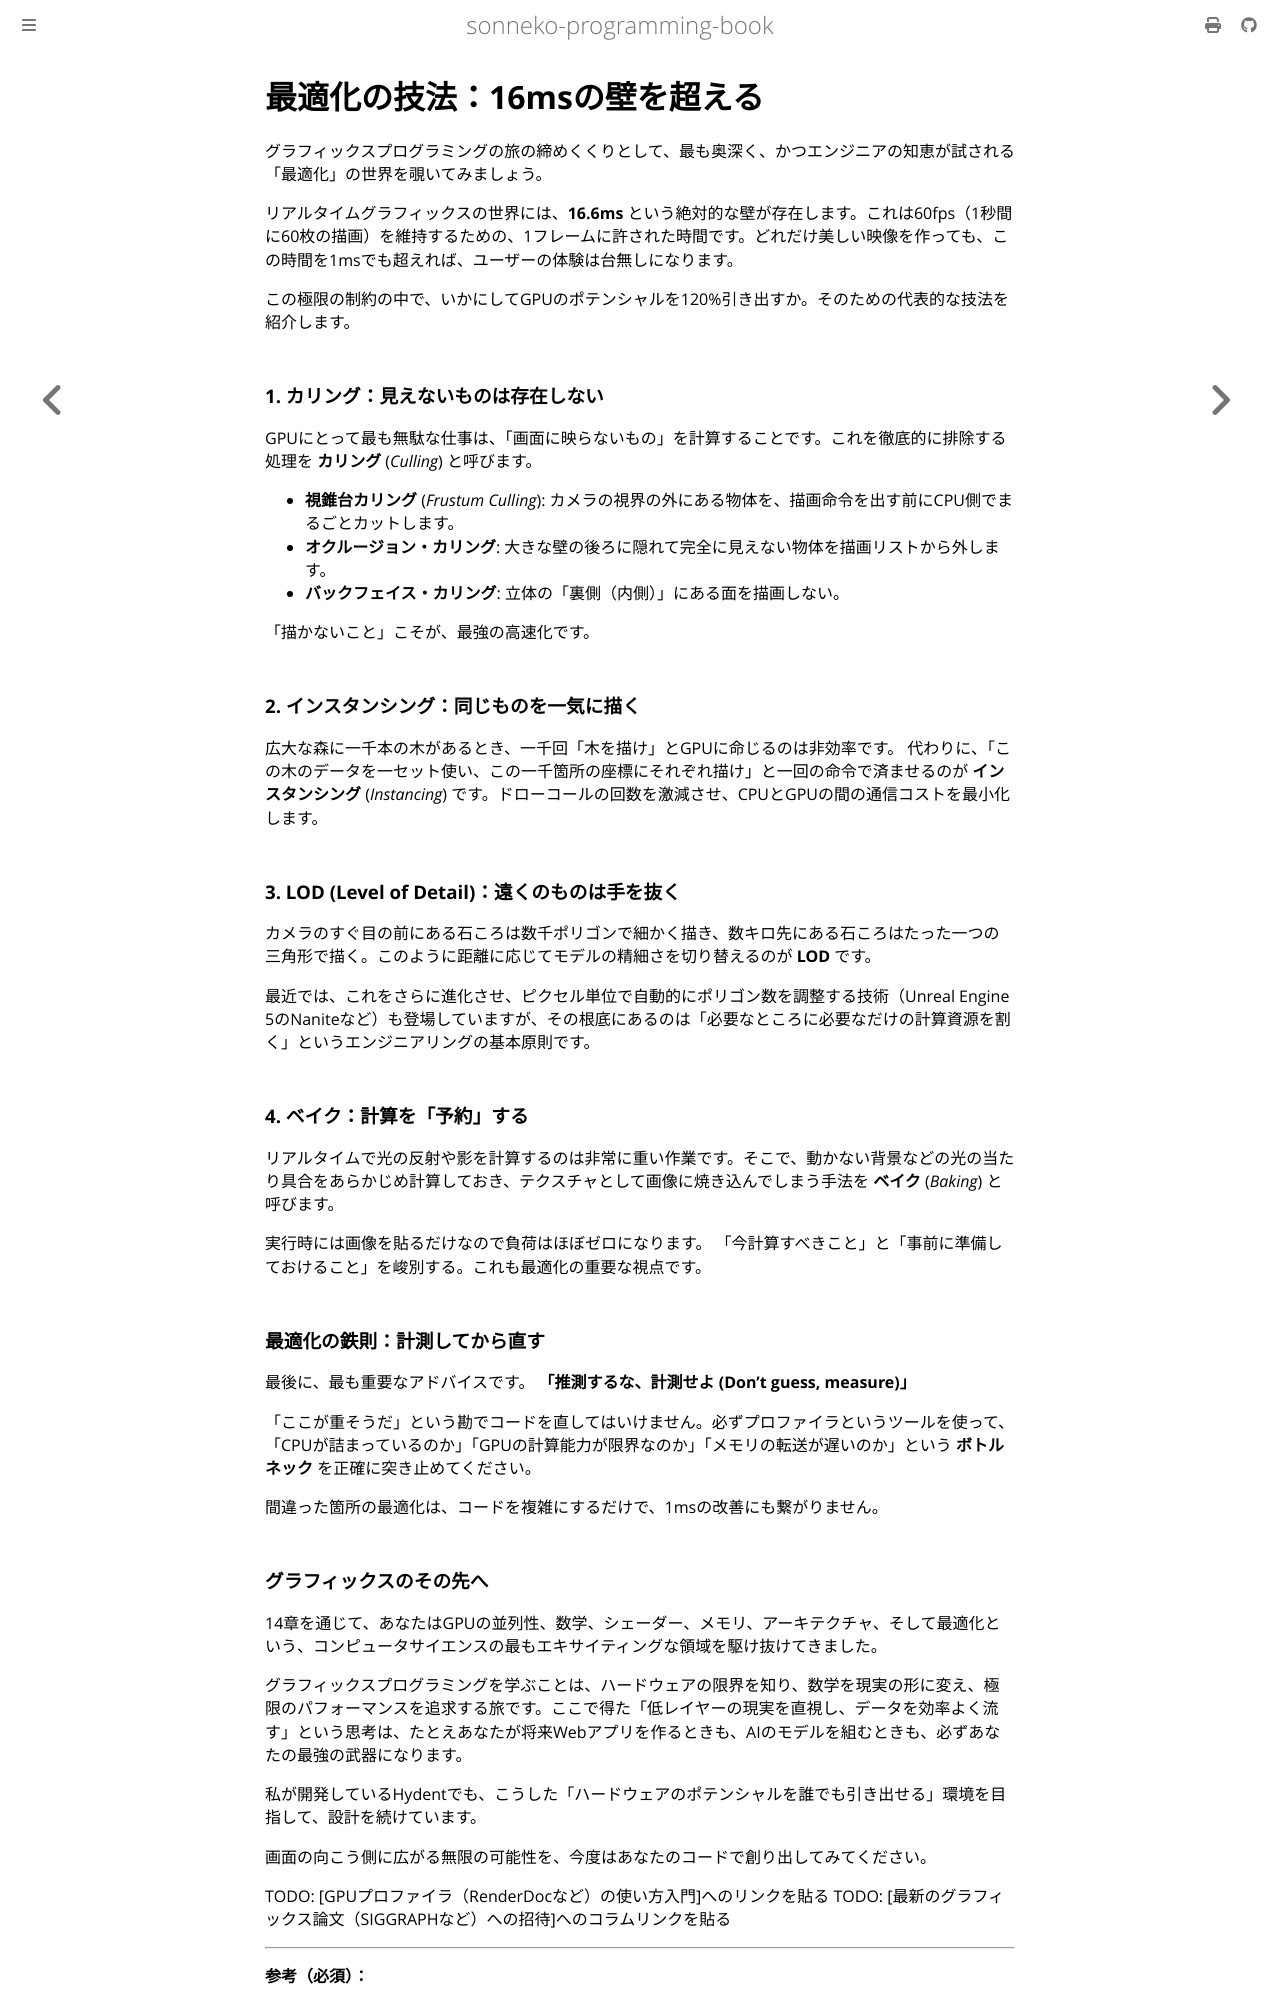

repository: sonneko/programming-book · page: 14-graphics/016.html · generator: mdbook

# 最適化の技法：16msの壁を超える

グラフィックスプログラミングの旅の締めくくりとして、最も奥深く、かつエンジニアの知恵が試される「最適化」の世界を覗いてみましょう。

リアルタイムグラフィックスの世界には、**16.6ms** という絶対的な壁が存在します。これは60fps（1秒間に60枚の描画）を維持するための、1フレームに許された時間です。どれだけ美しい映像を作っても、この時間を1msでも超えれば、ユーザーの体験は台無しになります。

この極限の制約の中で、いかにしてGPUのポテンシャルを120%引き出すか。そのための代表的な技法を紹介します。

### 1. カリング：見えないものは存在しない

GPUにとって最も無駄な仕事は、「画面に映らないもの」を計算することです。これを徹底的に排除する処理を **カリング** (*Culling*) と呼びます。

- **視錐台カリング** (*Frustum Culling*): カメラの視界の外にある物体を、描画命令を出す前にCPU側でまるごとカットします。
- **オクルージョン・カリング**: 大きな壁の後ろに隠れて完全に見えない物体を描画リストから外します。
- **バックフェイス・カリング**: 立体の「裏側（内側）」にある面を描画しない。

「描かないこと」こそが、最強の高速化です。

### 2. インスタンシング：同じものを一気に描く

広大な森に一千本の木があるとき、一千回「木を描け」とGPUに命じるのは非効率です。
代わりに、「この木のデータを一セット使い、この一千箇所の座標にそれぞれ描け」と一回の命令で済ませるのが **インスタンシング** (*Instancing*) です。ドローコールの回数を激減させ、CPUとGPUの間の通信コストを最小化します。

### 3. LOD (Level of Detail)：遠くのものは手を抜く

カメラのすぐ目の前にある石ころは数千ポリゴンで細かく描き、数キロ先にある石ころはたった一つの三角形で描く。このように距離に応じてモデルの精細さを切り替えるのが **LOD** です。

最近では、これをさらに進化させ、ピクセル単位で自動的にポリゴン数を調整する技術（Unreal Engine 5のNaniteなど）も登場していますが、その根底にあるのは「必要なところに必要なだけの計算資源を割く」というエンジニアリングの基本原則です。

### 4. ベイク：計算を「予約」する

リアルタイムで光の反射や影を計算するのは非常に重い作業です。そこで、動かない背景などの光の当たり具合をあらかじめ計算しておき、テクスチャとして画像に焼き込んでしまう手法を **ベイク** (*Baking*) と呼びます。

実行時には画像を貼るだけなので負荷はほぼゼロになります。
「今計算すべきこと」と「事前に準備しておけること」を峻別する。これも最適化の重要な視点です。

### 最適化の鉄則：計測してから直す

最後に、最も重要なアドバイスです。
**「推測するな、計測せよ (Don't guess, measure)」**

「ここが重そうだ」という勘でコードを直してはいけません。必ずプロファイラというツールを使って、「CPUが詰まっているのか」「GPUの計算能力が限界なのか」「メモリの転送が遅いのか」という **ボトルネック** を正確に突き止めてください。

間違った箇所の最適化は、コードを複雑にするだけで、1msの改善にも繋がりません。
